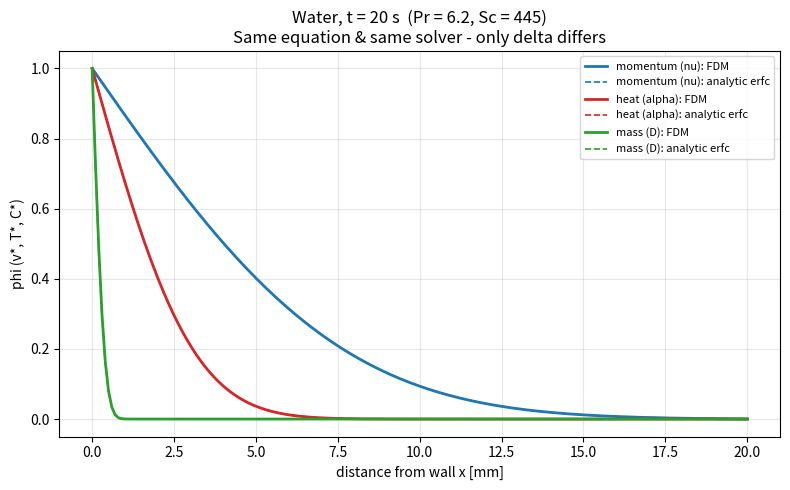

Write the Python code that produced this figure.
"""
Wk01 - One equation, three physics:
    d(phi)/dt = delta * d2(phi)/dx2,  phi(0,t)=1, phi(inf,t)=0
The SAME solver is called three times with delta = nu, alpha, D.
FDM result is compared to the analytic solution
    phi = erfc( x / (2*sqrt(delta*t)) ).

Run:    python wk01_unified_transport.py
Author: Prof. S. Joon Kwon - SPMDL - SKKU
"""
import numpy as np
import matplotlib.pyplot as plt
from math import erfc

# --- one generic diffusion solver (explicit FDM) -------------
def solve_diffusion(delta, L=1.0, N=201, t_end=0.005):
    x = np.linspace(0.0, L, N); dx = x[1] - x[0]
    dt = 0.4 * dx * dx / delta
    nstep = int(t_end / dt) + 1
    dt = t_end / nstep
    phi = np.zeros(N); phi[0] = 1.0
    c = delta * dt / dx**2
    for _ in range(nstep):
        phi[1:-1] += c * (phi[2:] - 2 * phi[1:-1] + phi[:-2])
        phi[0], phi[-1] = 1.0, 0.0
    return x, phi

# --- water at 25 C: three very different diffusivities -------
water = {"momentum (nu)": 8.9e-7,
         "heat (alpha)":  1.43e-7,
         "mass (D)":      2.0e-9}
t_end = 20.0  # seconds
colors = {"momentum (nu)": "tab:blue",
          "heat (alpha)":  "tab:red",
          "mass (D)":      "tab:green"}

plt.figure(figsize=(8, 5))
for name, delta in water.items():
    x, phi = solve_diffusion(delta, L=0.02, N=201, t_end=t_end)
    plt.plot(x * 1000, phi, "-", color=colors[name], lw=2,
             label=f"{name}: FDM")
    ana = np.array([erfc(xi / (2 * np.sqrt(delta * t_end))) for xi in x])
    plt.plot(x * 1000, ana, "--", color=colors[name], lw=1.2,
             label=f"{name}: analytic erfc")

Pr = water["momentum (nu)"] / water["heat (alpha)"]
Sc = water["momentum (nu)"] / water["mass (D)"]
plt.title(f"Water, t = {t_end:.0f} s  (Pr = {Pr:.1f}, Sc = {Sc:.0f})"
          "\nSame equation & same solver - only delta differs")
plt.xlabel("distance from wall x [mm]")
plt.ylabel("phi (v*, T*, C*)")
plt.legend(fontsize=8); plt.grid(alpha=0.3)
plt.tight_layout(); plt.show()
